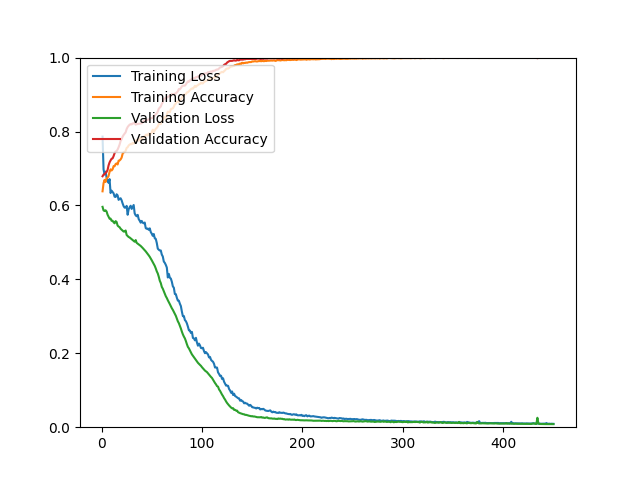

Values plotted in this chart, from the file beside it:
epoch, loss, acc, val_loss, val_acc
1, 0.7862, 0.6382, 0.5962, 0.6789
2, 0.6975, 0.6603, 0.5865, 0.6834
3, 0.6843, 0.6692, 0.5850, 0.6843
4, 0.6915, 0.6634, 0.5869, 0.6878
5, 0.6758, 0.6734, 0.5837, 0.6905
6, 0.6673, 0.6753, 0.5750, 0.6959
7, 0.6612, 0.6797, 0.5692, 0.7084
8, 0.6712, 0.6910, 0.5641, 0.7165
9, 0.6336, 0.6978, 0.5643, 0.7218
10, 0.6400, 0.6945, 0.5585, 0.7263
11, 0.6363, 0.6977, 0.5585, 0.7272
12, 0.6328, 0.7064, 0.5544, 0.7335
13, 0.6237, 0.7061, 0.5517, 0.7415
14, 0.6229, 0.7119, 0.5576, 0.7460
15, 0.6302, 0.7138, 0.5553, 0.7469
16, 0.6273, 0.7108, 0.5455, 0.7513
17, 0.6151, 0.7211, 0.5429, 0.7576
18, 0.6180, 0.7218, 0.5411, 0.7648
19, 0.6194, 0.7246, 0.5369, 0.7746
20, 0.6138, 0.7293, 0.5343, 0.7791
21, 0.6053, 0.7401, 0.5315, 0.7862
22, 0.5980, 0.7437, 0.5293, 0.7907
23, 0.5940, 0.7446, 0.5293, 0.7943
24, 0.5944, 0.7479, 0.5322, 0.7979
25, 0.5988, 0.7556, 0.5200, 0.8068
26, 0.5748, 0.7576, 0.5172, 0.8122
27, 0.5897, 0.7623, 0.5146, 0.8157
28, 0.5953, 0.7645, 0.5132, 0.8184
29, 0.5992, 0.7663, 0.5109, 0.8202
30, 0.5906, 0.7658, 0.5086, 0.8193
31, 0.5960, 0.7693, 0.5065, 0.8220
32, 0.6012, 0.7674, 0.5039, 0.8220
33, 0.5785, 0.7701, 0.5018, 0.8238
34, 0.5731, 0.7755, 0.5063, 0.8184
35, 0.5707, 0.7758, 0.4987, 0.8202
36, 0.5745, 0.7787, 0.4966, 0.8202
37, 0.5630, 0.7750, 0.4946, 0.8211
38, 0.5586, 0.7807, 0.4925, 0.8211
39, 0.5534, 0.7828, 0.4904, 0.8220
40, 0.5581, 0.7782, 0.4878, 0.8220
41, 0.5533, 0.7833, 0.4848, 0.8247
42, 0.5517, 0.7861, 0.4819, 0.8283
43, 0.5537, 0.7842, 0.4789, 0.8301
44, 0.5386, 0.7911, 0.4757, 0.8301
45, 0.5367, 0.7916, 0.4722, 0.8309
46, 0.5375, 0.7891, 0.4687, 0.8318
47, 0.5340, 0.7948, 0.4649, 0.8327
48, 0.5380, 0.7904, 0.4610, 0.8336
49, 0.5282, 0.7943, 0.4565, 0.8363
50, 0.5234, 0.7977, 0.4516, 0.8363
51, 0.5178, 0.8048, 0.4466, 0.8363
52, 0.5227, 0.7987, 0.4414, 0.8426
53, 0.5110, 0.8031, 0.4364, 0.8426
54, 0.5096, 0.8074, 0.4295, 0.8470
55, 0.4986, 0.8099, 0.4217, 0.8488
56, 0.4832, 0.8138, 0.4159, 0.8542
57, 0.4802, 0.8207, 0.4070, 0.8614
58, 0.4781, 0.8206, 0.3963, 0.8649
59, 0.4782, 0.8203, 0.3900, 0.8676
60, 0.4670, 0.8277, 0.3796, 0.8748
... 390 more rows
